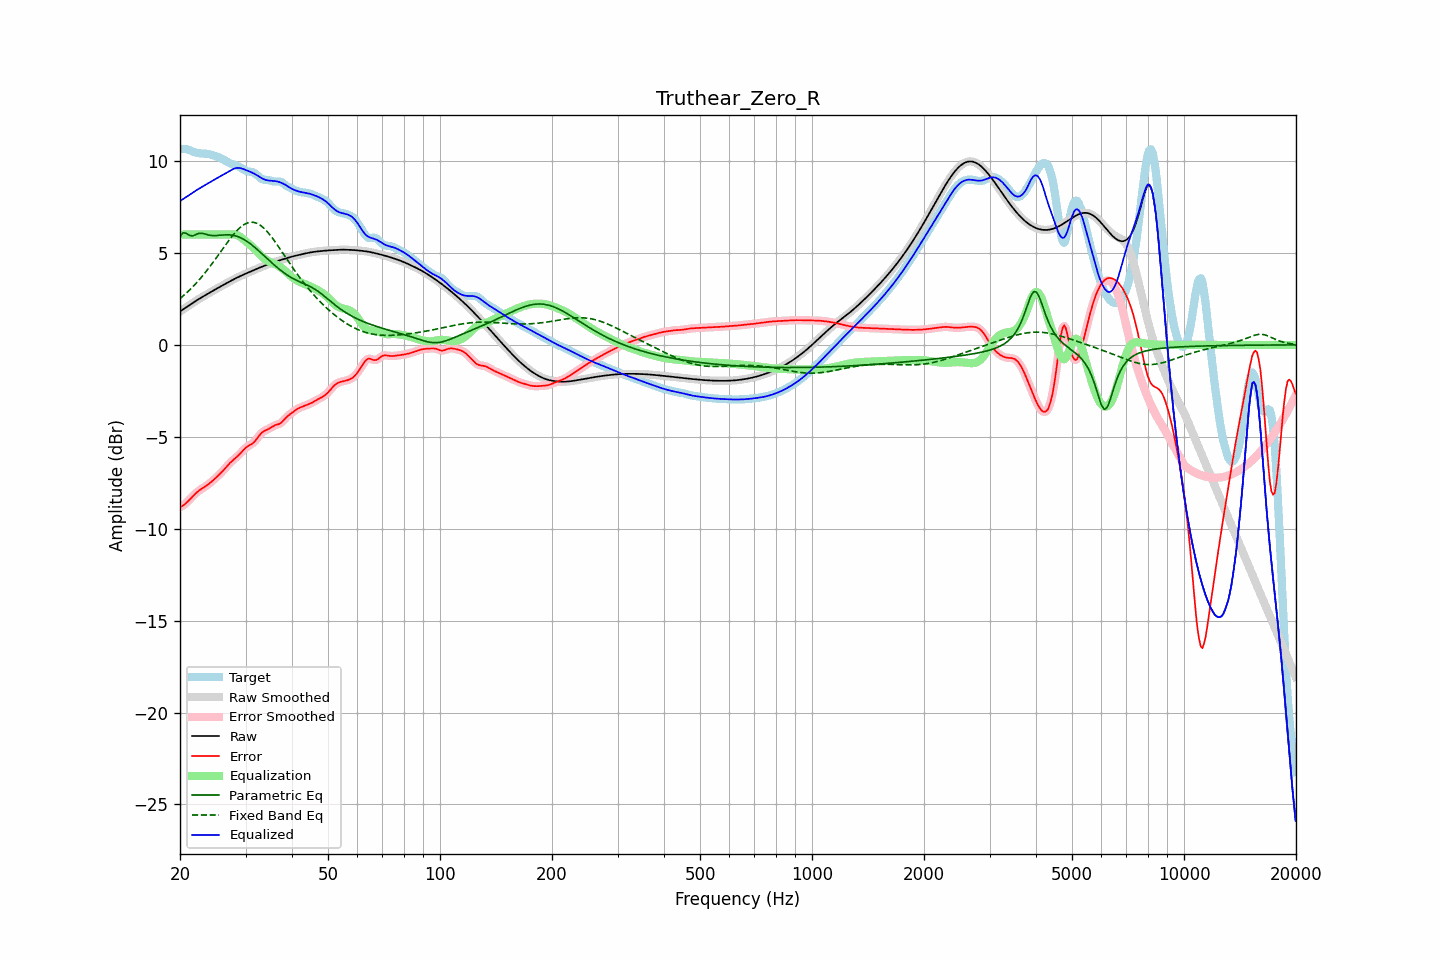

Source data for this figure (header and first rows):
frequency, raw, error, smoothed, error_smoothed, equalization, parametric_eq, fixed_band_eq, equalized_raw, equalized_smoothed, target
20.00, 1.82, -8.84, 1.82, -8.84, 6.00, 5.89, 2.52, 7.82, 7.82, 10.66
20.20, 1.88, -8.79, 1.88, -8.79, 6.00, 6.00, 2.59, 7.88, 7.88, 10.67
20.40, 1.94, -8.73, 1.94, -8.73, 6.00, 6.10, 2.67, 7.94, 7.94, 10.67
20.61, 2.00, -8.67, 2.00, -8.66, 6.00, 6.09, 2.74, 8.00, 8.00, 10.66
20.81, 2.06, -8.59, 2.06, -8.59, 6.00, 6.07, 2.82, 8.06, 8.06, 10.64
21.02, 2.12, -8.50, 2.12, -8.50, 6.00, 6.01, 2.90, 8.12, 8.12, 10.62
21.23, 2.17, -8.41, 2.17, -8.41, 6.00, 5.95, 2.99, 8.17, 8.17, 10.59
21.44, 2.23, -8.32, 2.23, -8.32, 6.00, 5.94, 3.08, 8.23, 8.23, 10.55
21.66, 2.29, -8.23, 2.29, -8.23, 6.00, 5.93, 3.16, 8.29, 8.29, 10.52
21.87, 2.35, -8.14, 2.35, -8.14, 6.00, 5.97, 3.26, 8.35, 8.35, 10.48
22.09, 2.40, -8.06, 2.40, -8.06, 6.00, 6.01, 3.35, 8.40, 8.40, 10.46
22.31, 2.46, -7.98, 2.46, -7.98, 6.00, 6.04, 3.45, 8.46, 8.46, 10.44
22.54, 2.51, -7.92, 2.51, -7.92, 6.00, 6.07, 3.54, 8.51, 8.51, 10.43
22.76, 2.56, -7.86, 2.56, -7.86, 6.00, 6.07, 3.65, 8.56, 8.56, 10.42
22.99, 2.61, -7.80, 2.61, -7.80, 6.00, 6.07, 3.75, 8.61, 8.61, 10.41
23.22, 2.66, -7.75, 2.66, -7.75, 6.00, 6.04, 3.86, 8.66, 8.66, 10.41
23.45, 2.71, -7.69, 2.71, -7.69, 6.00, 6.02, 3.97, 8.71, 8.71, 10.40
23.69, 2.77, -7.63, 2.77, -7.63, 6.00, 6.00, 4.08, 8.77, 8.77, 10.39
23.92, 2.82, -7.56, 2.82, -7.56, 6.00, 5.97, 4.19, 8.82, 8.82, 10.38
24.16, 2.87, -7.49, 2.87, -7.49, 6.00, 5.96, 4.31, 8.87, 8.87, 10.36
24.40, 2.92, -7.41, 2.92, -7.41, 6.00, 5.95, 4.42, 8.92, 8.92, 10.33
24.65, 2.97, -7.34, 2.97, -7.34, 6.00, 5.95, 4.54, 8.97, 8.97, 10.31
24.89, 3.02, -7.26, 3.02, -7.26, 6.00, 5.95, 4.66, 9.02, 9.02, 10.28
25.14, 3.07, -7.18, 3.07, -7.18, 6.00, 5.95, 4.79, 9.07, 9.07, 10.24
25.39, 3.12, -7.09, 3.12, -7.09, 6.00, 5.96, 4.91, 9.12, 9.12, 10.21
25.65, 3.17, -7.01, 3.17, -7.01, 6.00, 5.97, 5.03, 9.17, 9.17, 10.17
25.91, 3.21, -6.92, 3.21, -6.92, 6.00, 5.97, 5.15, 9.21, 9.21, 10.13
26.16, 3.26, -6.82, 3.26, -6.82, 6.00, 5.98, 5.28, 9.26, 9.26, 10.08
26.43, 3.31, -6.72, 3.31, -6.72, 6.00, 5.99, 5.40, 9.31, 9.31, 10.03
26.69, 3.36, -6.62, 3.36, -6.62, 6.00, 5.99, 5.52, 9.36, 9.36, 9.98
26.96, 3.41, -6.53, 3.41, -6.53, 6.00, 5.99, 5.64, 9.41, 9.41, 9.93
27.23, 3.45, -6.43, 3.45, -6.43, 6.01, 5.98, 5.75, 9.46, 9.46, 9.89
27.50, 3.50, -6.35, 3.50, -6.35, 6.02, 5.97, 5.87, 9.52, 9.52, 9.85
27.77, 3.55, -6.27, 3.55, -6.27, 6.02, 5.96, 5.98, 9.56, 9.56, 9.82
28.05, 3.59, -6.19, 3.59, -6.20, 6.01, 5.94, 6.08, 9.60, 9.60, 9.79
28.33, 3.64, -6.12, 3.64, -6.12, 5.99, 5.92, 6.18, 9.62, 9.62, 9.76
28.62, 3.68, -6.04, 3.68, -6.04, 5.95, 5.89, 6.27, 9.63, 9.63, 9.72
28.90, 3.72, -5.96, 3.72, -5.95, 5.90, 5.85, 6.35, 9.62, 9.62, 9.68
29.19, 3.76, -5.86, 3.76, -5.86, 5.84, 5.82, 6.43, 9.61, 9.61, 9.62
29.48, 3.80, -5.76, 3.80, -5.76, 5.78, 5.77, 6.49, 9.58, 9.58, 9.57
29.78, 3.84, -5.67, 3.84, -5.67, 5.71, 5.72, 6.55, 9.55, 9.55, 9.52
30.08, 3.88, -5.59, 3.88, -5.59, 5.63, 5.67, 6.60, 9.51, 9.51, 9.47
30.38, 3.92, -5.52, 3.92, -5.53, 5.56, 5.61, 6.64, 9.48, 9.48, 9.44
30.68, 3.96, -5.47, 3.96, -5.47, 5.49, 5.55, 6.66, 9.44, 9.44, 9.43
30.99, 3.99, -5.43, 3.99, -5.42, 5.41, 5.48, 6.68, 9.41, 9.41, 9.42
31.30, 4.03, -5.37, 4.03, -5.37, 5.34, 5.41, 6.67, 9.37, 9.37, 9.40
31.61, 4.07, -5.29, 4.07, -5.29, 5.25, 5.34, 6.67, 9.32, 9.32, 9.36
31.93, 4.11, -5.20, 4.11, -5.20, 5.17, 5.27, 6.64, 9.27, 9.27, 9.31
32.24, 4.15, -5.09, 4.15, -5.09, 5.07, 5.19, 6.61, 9.22, 9.22, 9.23
32.57, 4.18, -4.97, 4.18, -4.97, 4.98, 5.11, 6.56, 9.17, 9.16, 9.15
32.89, 4.22, -4.86, 4.22, -4.86, 4.89, 5.03, 6.51, 9.11, 9.11, 9.08
33.22, 4.25, -4.77, 4.25, -4.77, 4.81, 4.95, 6.44, 9.06, 9.06, 9.02
33.55, 4.29, -4.70, 4.29, -4.71, 4.73, 4.87, 6.36, 9.02, 9.02, 8.99
33.89, 4.32, -4.66, 4.32, -4.66, 4.66, 4.79, 6.28, 8.98, 8.98, 8.98
34.23, 4.36, -4.62, 4.36, -4.62, 4.60, 4.71, 6.19, 8.96, 8.96, 8.98
34.57, 4.39, -4.58, 4.39, -4.58, 4.55, 4.63, 6.08, 8.94, 8.94, 8.97
34.92, 4.42, -4.53, 4.42, -4.52, 4.51, 4.55, 5.98, 8.93, 8.93, 8.95
35.27, 4.45, -4.47, 4.45, -4.47, 4.47, 4.47, 5.87, 8.93, 8.93, 8.92
35.62, 4.48, -4.41, 4.48, -4.42, 4.44, 4.39, 5.75, 8.92, 8.92, 8.90
35.97, 4.51, -4.37, 4.51, -4.38, 4.40, 4.32, 5.63, 8.91, 8.91, 8.88
... 635 more rows
